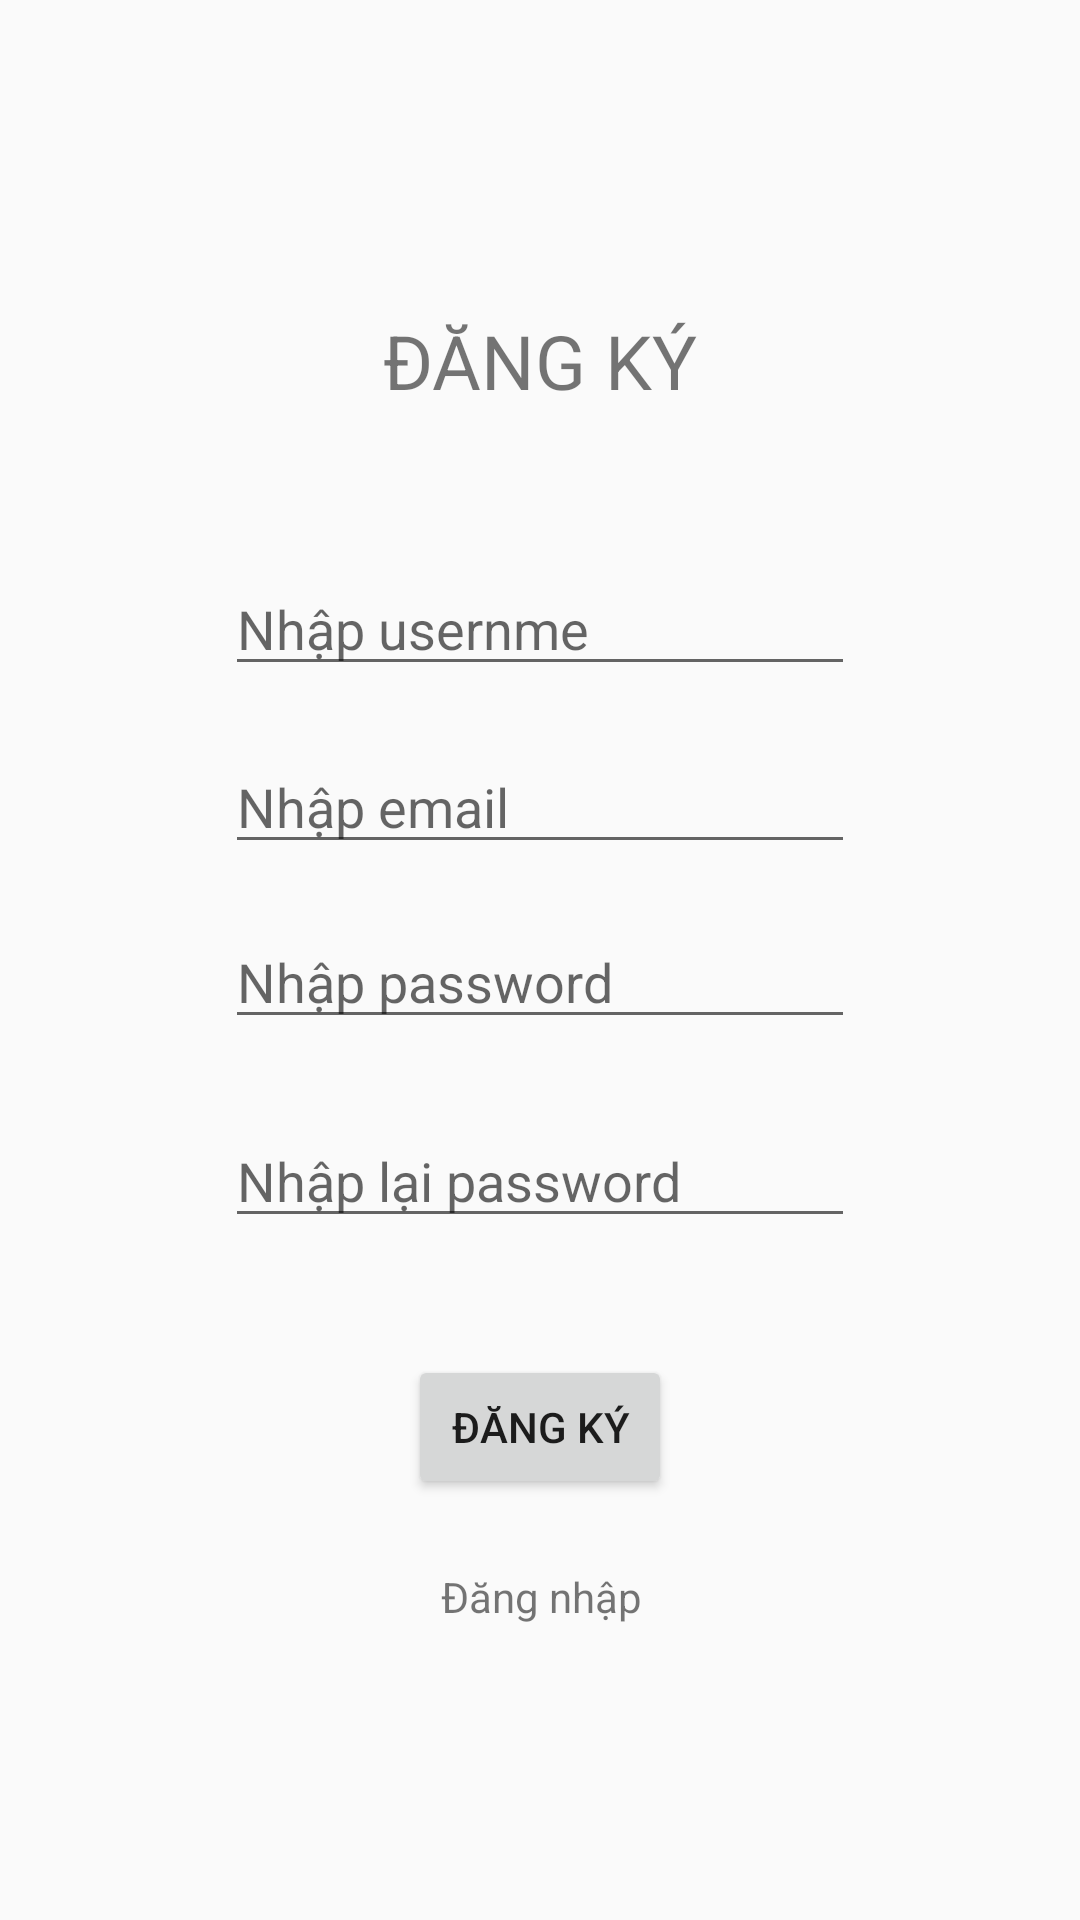

Android layout source for this screen:
<!-- AndroidManifest.xml: application theme Theme.Buoi2Demo -->
<!-- res/layout/activity2.xml -->
<?xml version="1.0" encoding="utf-8"?>
<android.support.constraint.ConstraintLayout xmlns:android="http://schemas.android.com/apk/res/android"
    xmlns:app="http://schemas.android.com/apk/res-auto"
    xmlns:tools="http://schemas.android.com/tools"
    android:layout_width="match_parent"
    android:layout_height="match_parent"
    tools:context=".Activity2">

    <EditText
        android:id="@+id/editEmail"
        android:layout_width="wrap_content"
        android:layout_height="wrap_content"
        android:layout_marginBottom="17dp"
        android:ems="10"
        android:hint="Nhập email"
        android:inputType="textEmailAddress"
        app:layout_constraintBottom_toTopOf="@+id/editPaswordRegister"
        app:layout_constraintStart_toStartOf="@+id/editUserName"
        app:layout_constraintTop_toBottomOf="@+id/editUserName" />

    <EditText
        android:id="@+id/editPaswordRegister"
        android:layout_width="wrap_content"
        android:layout_height="wrap_content"
        android:layout_marginBottom="25dp"
        android:ems="10"
        android:hint="Nhập password"
        android:inputType="textPassword"
        app:layout_constraintBottom_toTopOf="@+id/editRepass"
        app:layout_constraintStart_toStartOf="@+id/editEmail"
        app:layout_constraintTop_toBottomOf="@+id/editEmail" />

    <EditText
        android:id="@+id/editRepass"
        android:layout_width="wrap_content"
        android:layout_height="wrap_content"
        android:layout_marginBottom="39dp"
        android:ems="10"
        android:hint="Nhập lại password"
        android:inputType="textPassword"
        app:layout_constraintBottom_toTopOf="@+id/registerButton"
        app:layout_constraintStart_toStartOf="@+id/editPaswordRegister"
        app:layout_constraintTop_toBottomOf="@+id/editPaswordRegister" />

    <TextView
        android:id="@+id/registerText"
        android:layout_width="188dp"
        android:layout_height="58dp"
        android:layout_marginTop="137dp"
        android:layout_marginBottom="38dp"
        android:gravity="center"
        android:text="Đăng ký"
        android:textAllCaps="true"
        android:textSize="25dp"
        app:layout_constraintBottom_toTopOf="@+id/editUserName"
        app:layout_constraintEnd_toEndOf="parent"
        app:layout_constraintStart_toStartOf="parent"
        app:layout_constraintTop_toTopOf="parent" />

    <EditText
        android:id="@+id/editUserName"
        android:layout_width="wrap_content"
        android:layout_height="wrap_content"
        android:layout_marginBottom="18dp"
        android:ems="10"
        android:hint="Nhập usernme"
        android:inputType="textPersonName"
        app:layout_constraintBottom_toTopOf="@+id/editEmail"
        app:layout_constraintEnd_toEndOf="parent"
        app:layout_constraintStart_toStartOf="parent"
        app:layout_constraintTop_toBottomOf="@+id/registerText" />

    <Button
        android:id="@+id/registerButton"
        android:layout_width="wrap_content"
        android:layout_height="wrap_content"
        android:layout_marginBottom="23dp"
        android:text="Đăng ký"
        app:layout_constraintBottom_toTopOf="@+id/backToLogin"
        app:layout_constraintEnd_toEndOf="parent"
        app:layout_constraintStart_toStartOf="parent"
        app:layout_constraintTop_toBottomOf="@+id/editRepass" />

    <TextView
        android:id="@+id/backToLogin"
        android:layout_width="wrap_content"
        android:layout_height="wrap_content"
        android:layout_marginEnd="10dp"
        android:layout_marginBottom="144dp"
        android:text="Đăng nhập"
        app:layout_constraintBottom_toBottomOf="parent"
        app:layout_constraintEnd_toEndOf="@+id/registerButton"
        app:layout_constraintTop_toBottomOf="@+id/registerButton" />
</android.support.constraint.ConstraintLayout>
<!-- resources referenced by this layout -->
<resources>
  <style name="Theme.Buoi2Demo" parent="Theme.AppCompat.Light.DarkActionBar">
          
          <item name="colorPrimary">@color/purple_500</item>
          <item name="colorPrimaryDark">@color/purple_700</item>
          <item name="colorAccent">@color/teal_200</item>
          
      </style>
  <!-- not gathered from this repository: default colours our renderer supplied (Android Studio template values) -->
  <color name="purple_500">#FF6200EE</color>
  <color name="purple_700">#FF3700B3</color>
  <color name="teal_200">#FF03DAC5</color>
</resources>
